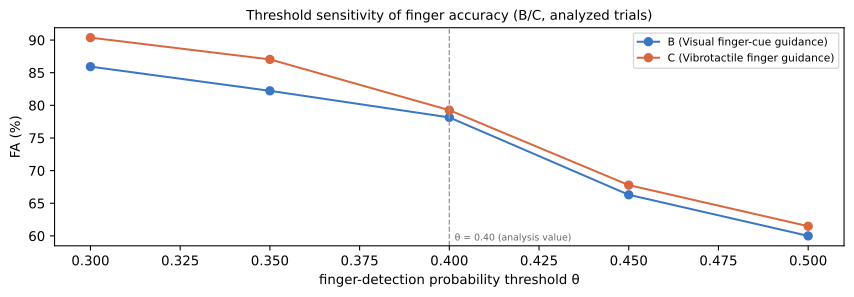

The data file committed next to this chart (first rows):
participant, condition, theta, fa, n_trials, n_events, source
P12, B, 0.3, 0.8593, 9, 270, automatic_target_probability
P12, B, 0.35, 0.8222, 9, 270, automatic_target_probability
P12, B, 0.4, 0.7815, 9, 270, automatic_target_probability
P12, B, 0.45, 0.663, 9, 270, automatic_target_probability
P12, B, 0.5, 0.6, 9, 270, automatic_target_probability
P12, C, 0.3, 0.9037, 9, 270, automatic_target_probability
P12, C, 0.35, 0.8704, 9, 270, automatic_target_probability
P12, C, 0.4, 0.7926, 9, 270, automatic_target_probability
P12, C, 0.45, 0.6778, 9, 270, automatic_target_probability
P12, C, 0.5, 0.6148, 9, 270, automatic_target_probability
